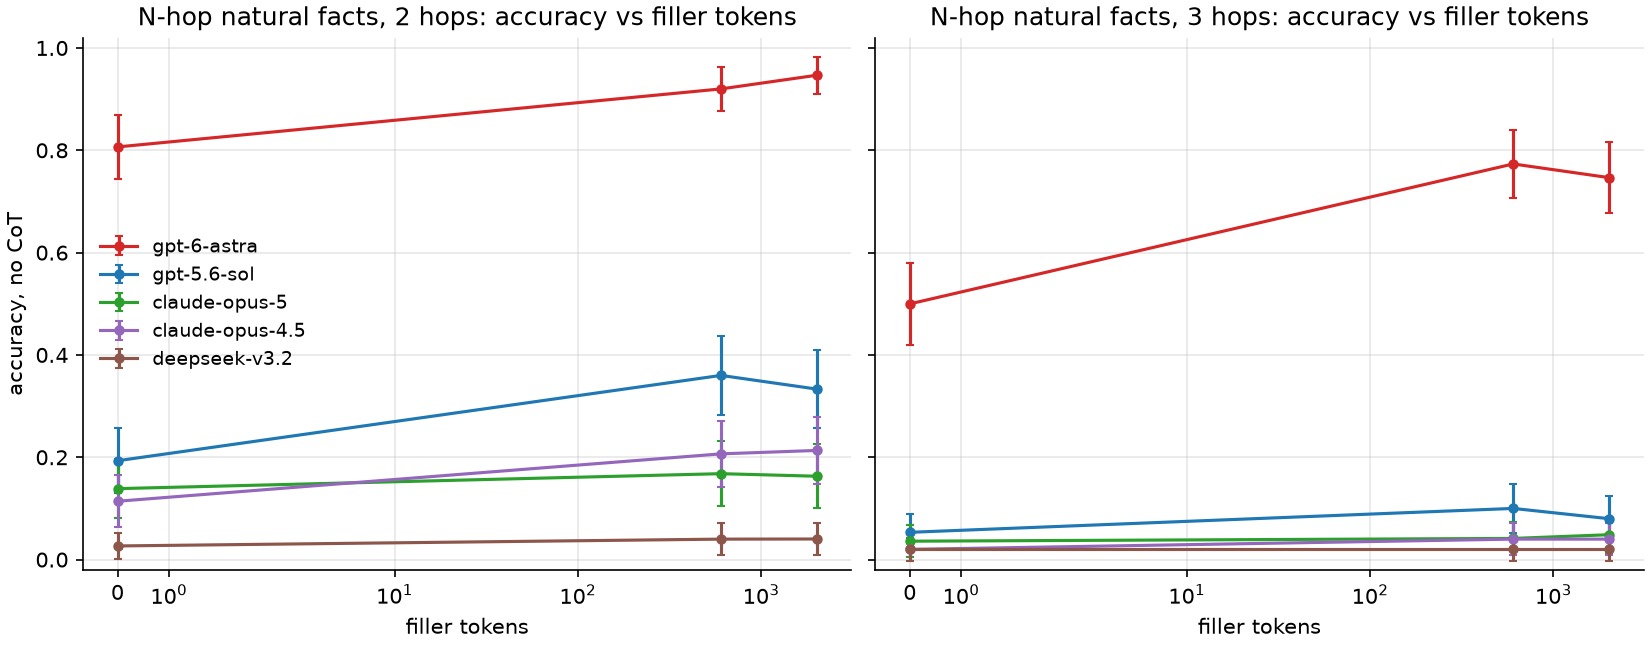

The table this chart was drawn from, first rows:
hops, model, filler, n, no filler, with filler, gain, win/lose, p, tau (3 doses), tau p
2, gpt-6-astra, count 300, 150, 0.8067, 0.92, 0.1133, 20/3, 0.0004883, , 
2, gpt-6-astra, count 1000, 150, 0.8067, 0.9467, 0.14, 22/1, 5.7220458984375e-06, 0.173, 0.0001011
2, gpt-5.6-sol, count 300, 150, 0.1933, 0.36, 0.1667, 27/2, 1.6242265701293945e-06, , 
2, gpt-5.6-sol, count 1000, 150, 0.1933, 0.3333, 0.14, 23/2, 1.9431114196777344e-05, 0.1181, 0.00795
2, claude-opus-5, count 300, 120, 0.1583, 0.1833, 0.025, 4/1, 0.375, , 
2, claude-opus-5, count 1000, 125, 0.152, 0.176, 0.024, 4/1, 0.375, 0.02602, 0.58
2, claude-opus-4.5, count 300, 149, 0.1141, 0.2013, 0.08725, 15/2, 0.00235, , 
2, claude-opus-4.5, count 1000, 149, 0.1141, 0.2081, 0.09396, 17/3, 0.002577, 0.09962, 0.02532
2, deepseek-v3.2, count 300, 150, 0.02667, 0.04, 0.01333, 6/4, 0.7539, , 
2, deepseek-v3.2, count 1000, 149, 0.02685, 0.04027, 0.01342, 5/3, 0.7266, 0.02827, 0.5256
3, gpt-6-astra, count 300, 150, 0.5, 0.7733, 0.2733, 42/1, 1.000444171950221e-11, , 
3, gpt-6-astra, count 1000, 150, 0.5, 0.7467, 0.2467, 38/1, 1.4551915228366852e-10, 0.2024, 5.3701643801003825e-06
3, gpt-5.6-sol, count 300, 150, 0.05333, 0.1, 0.04667, 11/4, 0.1185, , 
3, gpt-5.6-sol, count 1000, 150, 0.05333, 0.08, 0.02667, 9/5, 0.424, 0.03832, 0.3891
3, claude-opus-5, count 300, 137, 0.0365, 0.0365, 0.0, 2/2, 1.0, , 
3, claude-opus-5, count 1000, 138, 0.03623, 0.05072, 0.01449, 5/3, 0.7266, 0.02417, 0.5963
3, claude-opus-4.5, count 300, 150, 0.02, 0.04, 0.02, 6/3, 0.5078, , 
3, claude-opus-4.5, count 1000, 150, 0.02, 0.04, 0.02, 6/3, 0.5078, 0.04288, 0.3351
3, deepseek-v3.2, count 300, 150, 0.02, 0.02, 0.0, 3/3, 1.0, , 
3, deepseek-v3.2, count 1000, 150, 0.02, 0.02, 0.0, 3/3, 1.0, 0.0, 1.0
